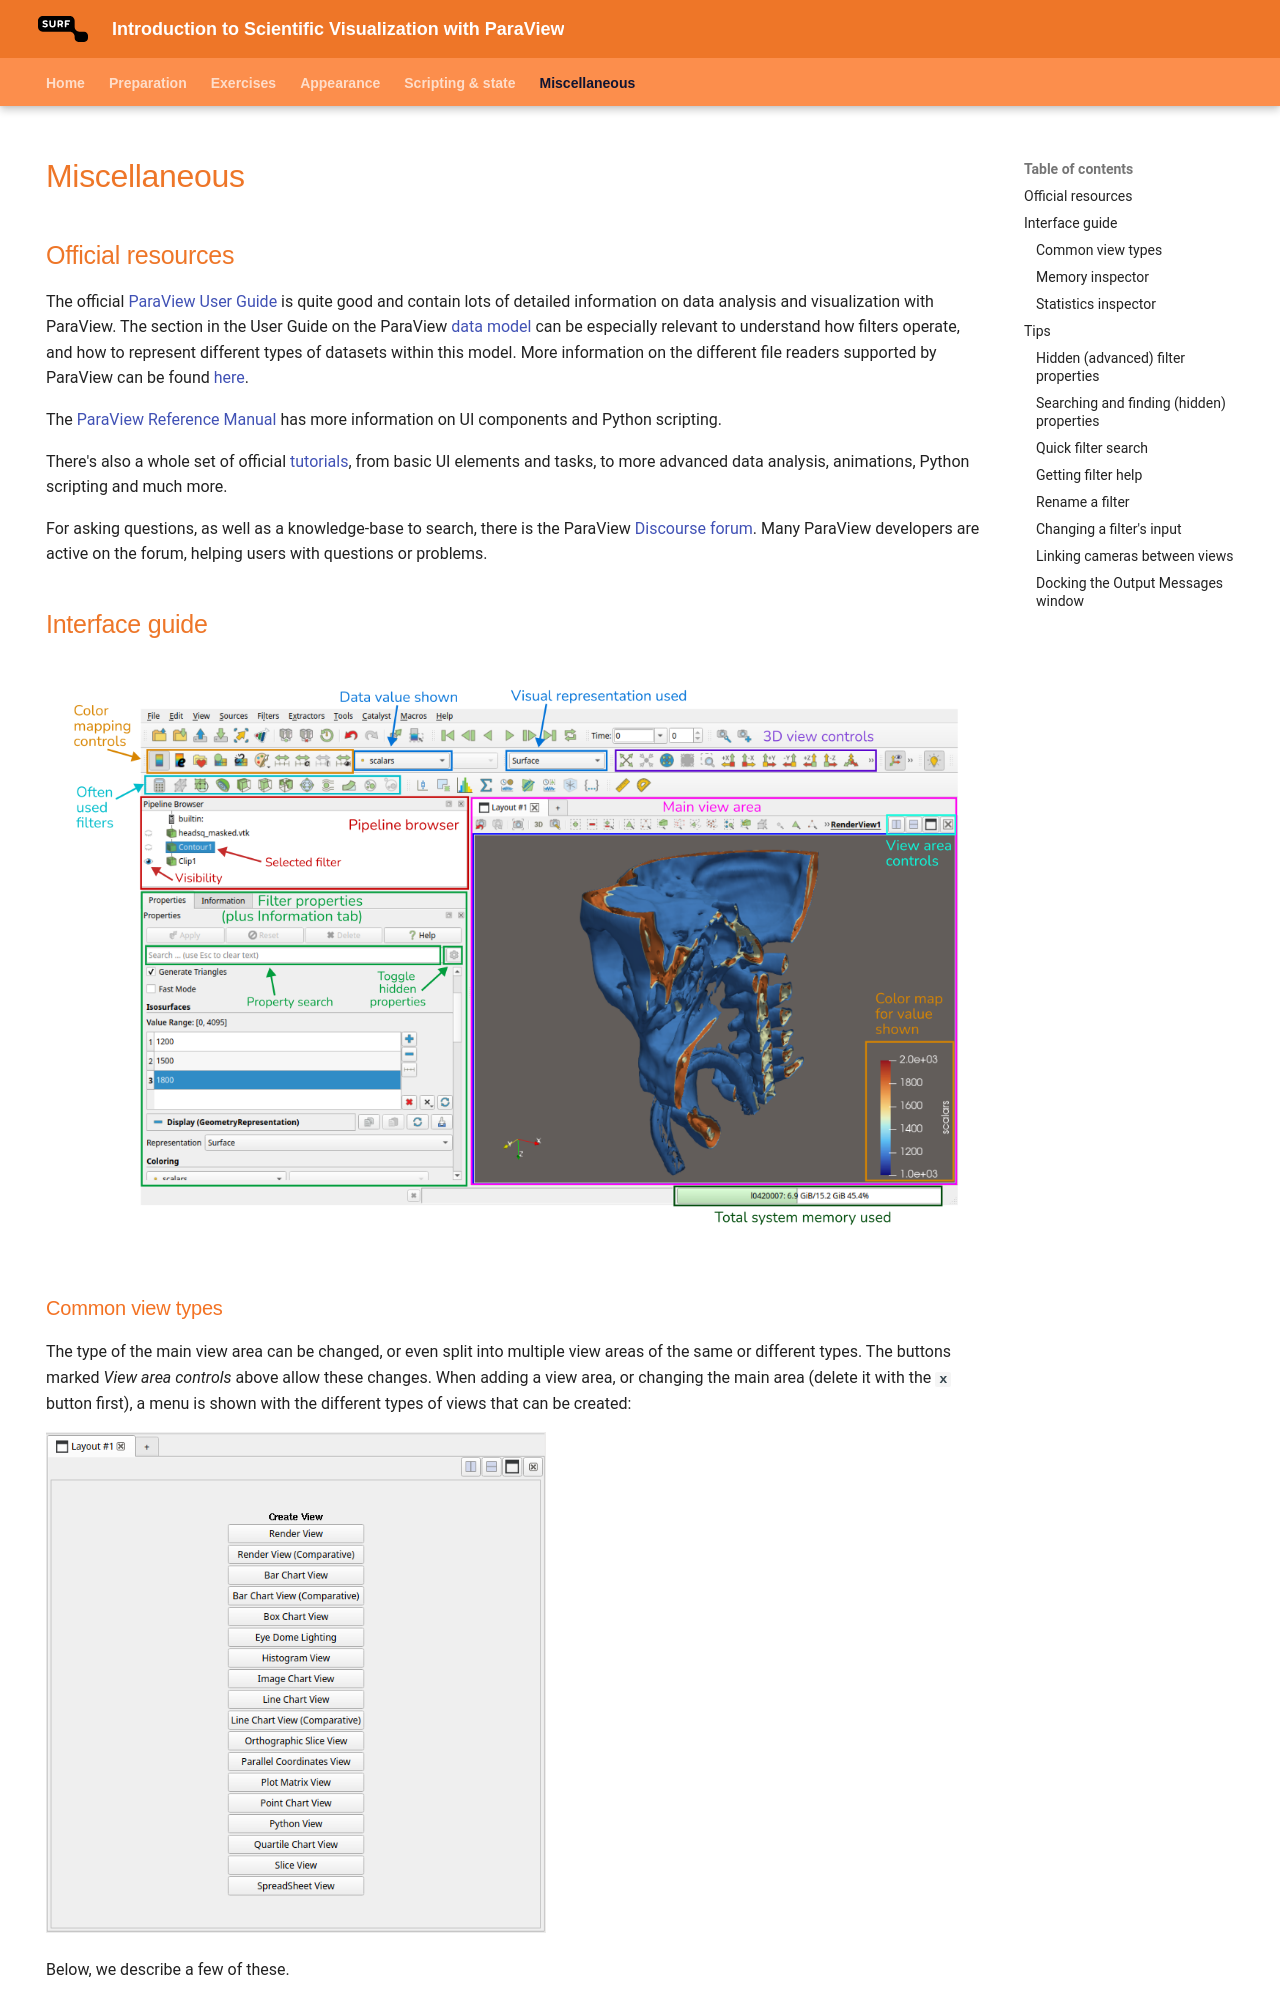

repository: surf-visualization/paraview-course · page: miscellaneous/index.html · generator: mkdocs

---
hide:
    - navigation
---

# Miscellaneous

## Official resources

The official [ParaView User Guide](https://docs.paraview.org/en/latest/UsersGuide/index.html) is quite good and contain lots of detailed information on data analysis and visualization with ParaView. The section in the User Guide on the ParaView [data model](https://docs.paraview.org/en/latest/UsersGuide/understandingData.html#vtk-data-model) can be especially relevant to understand how filters operate, and how to represent different types of datasets within this model. More information on the different file readers supported by ParaView can be found [here](https://www.paraview.org/Wiki/ParaView/Users_Guide/List_of_readers).

The [ParaView Reference Manual](https://docs.paraview.org/en/latest/ReferenceManual/index.html) has more information on UI components and Python scripting.

There's also a whole set of official [tutorials](https://docs.paraview.org/en/latest/Tutorials/index.html), from basic UI elements and tasks,
to more advanced data analysis, animations, Python scripting and much more.

For asking questions, as well as a knowledge-base to search, there is the ParaView [Discourse forum](https://discourse.paraview.org). Many ParaView developers are active on the forum, helping users with questions or problems.

## Interface guide

![](./images/interface-guide.png)
